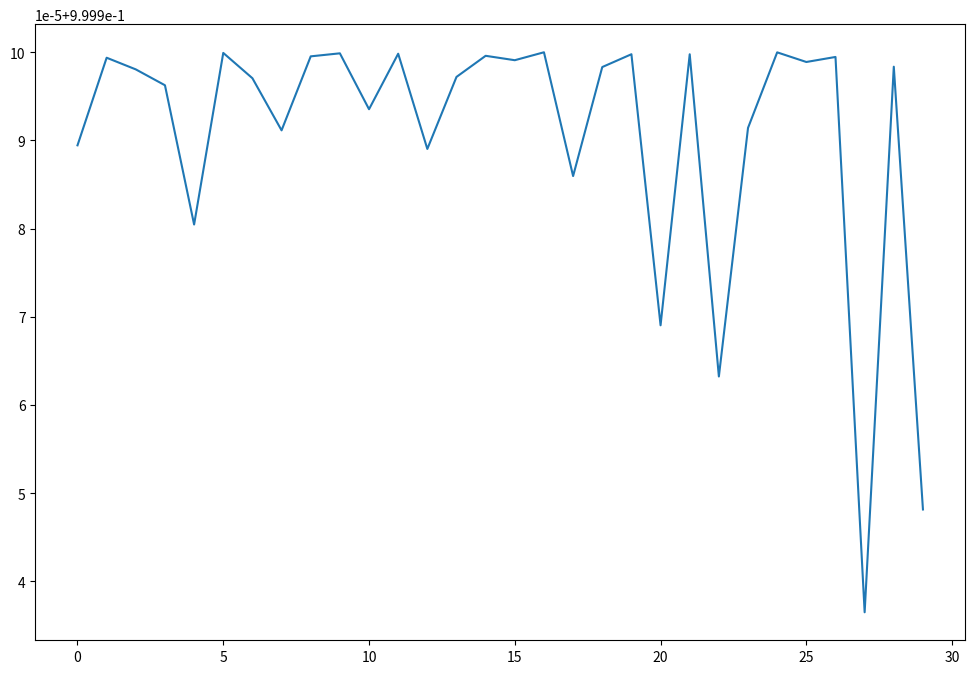

Generate this figure with matplotlib:
import math
import random
import matplotlib.pyplot as plt
import numpy as np
import sys


def exibir_sumario_resultados(solucao, custos, objetivo = max):
    print('Valor que gerou melhor resultado:', solucao[custos.index(objetivo(custos))])
    print('Melhor custo:', objetivo(custos))
    print('Média de custos:', np.mean(custos))
    print('Desvio padrão:', np.std(custos))
    plotar_busca(custos)

def plotar_busca(resultados):
    t = np.arange(0.0, len(resultados), 1)
    
    plt.figure(figsize=(12,8))
    plt.plot(t, resultados)
    plt.show()

def get_iteracoes(temperatura, resfriamento):
    count = 0
    while temperatura > 0.1:
        temperatura = temperatura * resfriamento
        count += 1
    return count


def funcao_custo(x):
    if isinstance(x, tuple):
        x = x[0]

    custo = 2 ** (-2 *((((x-0.1) / 0.9)) ** 2)) * ((math.sin(5*math.pi*x)) ** 6)
    return custo

def get_vizinhos(solucao, tx_aprendizado = 1):
    vizinhos = []
    constante = 0.005 / tx_aprendizado
    vizinho_superior = solucao + constante if solucao + constante < 1 else solucao
    vizinho_inferior = solucao - constante if solucao - constante > 0 else solucao
    
    vizinhos.append(vizinho_superior)
    vizinhos.append(vizinho_inferior)
    return vizinhos

def simulated_annealing(funcao_custo, temperatura = 20, resfriamento = 0.95):
    probabilidade = 100
    solucao = random.random()
    custos = []
    parar_no_plato = 0

    while temperatura > 0.01:
        vizinhos = get_vizinhos(solucao)
        
        atual = funcao_custo(solucao)
        melhor = atual 
        solucao_atual = solucao
        custos.append(atual)

        for i in range(len(vizinhos)):
            
            if parar_no_plato == 20:
                break

            custo = funcao_custo(vizinhos[i])
            
            if custo >= melhor or random.random() < probabilidade:
                parar_no_plato = parar_no_plato + 1 if solucao_atual == solucao else 0
                melhor = custo
                solucao = vizinhos[i]

        probabilidade = pow(math.e, (-custo - melhor) / temperatura) 
        temperatura = temperatura * resfriamento

    return max(custos)

def mutacao(solucao, dominio):
    constante = 0.05
    index_mutacao = random.randint(0, len(solucao) -1)
    gene_mutado = solucao[index_mutacao]
    solucao = list(solucao)

    if random.random() < 0.5:
        if ((gene_mutado - constante) >= dominio[0][0]):
            gene_mutado = gene_mutado - constante
    else:
        if ((gene_mutado + constante) <= dominio[0][1]):
            gene_mutado = gene_mutado + constante

    del solucao[index_mutacao]
    solucao.insert(index_mutacao, gene_mutado) 
            
    return tuple(solucao)

def crossover(solucao1, solucao2):
    crossed = [(solucao1[i] + solucao2[i]) / 2 for i in range(len(solucao1))]
    return tuple(crossed)

def get_populacao(tamanho_populacao, dominio, numeros_inteiros = False):
    populacao = []
    #random.seed(42) #comentar/descomentar para gerar uma seed para os valores "aleatórios"
    for i in range(tamanho_populacao):
        if numeros_inteiros == False:
            solucao = [random.uniform(dominio[i][0], dominio[i][1]) for i in range(
                len(dominio))]
        else:
            solucao = [random.randint(dominio[i][0], dominio[i][1]) for i in range(
                len(dominio))]
        
        populacao.append(tuple(solucao)) 
        
    return populacao

def get_populacao_torneio(populacao, numero_individuos, objetivo, n_competidores = 3):
        nova_populacao = []
        while len(nova_populacao) < numero_individuos:
            torneio = []

            for i in range(n_competidores):
                torneio.append(populacao[random.randint(0, len(populacao) - 1)])
            
            torneio.sort(reverse=objetivo)
            nova_populacao.append(torneio[0][1])
        
        return nova_populacao

def get_melhores_individuos(custos, n_elitismo, objetivo):
    custos.sort(reverse=objetivo)
    individuos_ordenados = [individuos for (custo, individuos) in custos]
    elite = individuos_ordenados[0:n_elitismo]
    return elite

def genetico(funcao_custo, dominio, objetivo = False, tamanho_populacao = 50, p_mutacao = 0.2, elitismo = 0.1, geracoes=20):
    populacao = get_populacao(tamanho_populacao, dominio, True)
    
    numero_elitismo = int(elitismo * tamanho_populacao)
    
    for i in range(geracoes):
        custos = [(simulated_annealing(funcao_custo, individuo[0]), individuo) for individuo in populacao]
        
        populacao = get_melhores_individuos(custos, numero_elitismo, objetivo) 
    
        individuos_escolhidos = get_populacao_torneio(custos, (
                                tamanho_populacao - numero_elitismo) // 2, objetivo)
    
        while len(populacao) < tamanho_populacao:
            if random.random() < p_mutacao:
                individuo_selecionado = random.randint(0, len(individuos_escolhidos) -1)
                populacao.append(mutacao(individuos_escolhidos[individuo_selecionado], dominio))
            else:
                individuo1 = random.randint(0, len(individuos_escolhidos) -1)
                individuo2 = random.randint(0, len(individuos_escolhidos) -1)
                populacao.append(crossover(individuos_escolhidos[individuo1], 
                                           individuos_escolhidos[individuo2]))
    return custos[0][0], custos[0][1]

custos = []
solucao = []
dominio = [(1, 100)]

for i in range(30):
    solucao_algoritmo_genetico = genetico(funcao_custo, dominio, True)
    solucao.append(solucao_algoritmo_genetico[1])
    custos.append(solucao_algoritmo_genetico[0])

exibir_sumario_resultados(solucao, custos, max)
